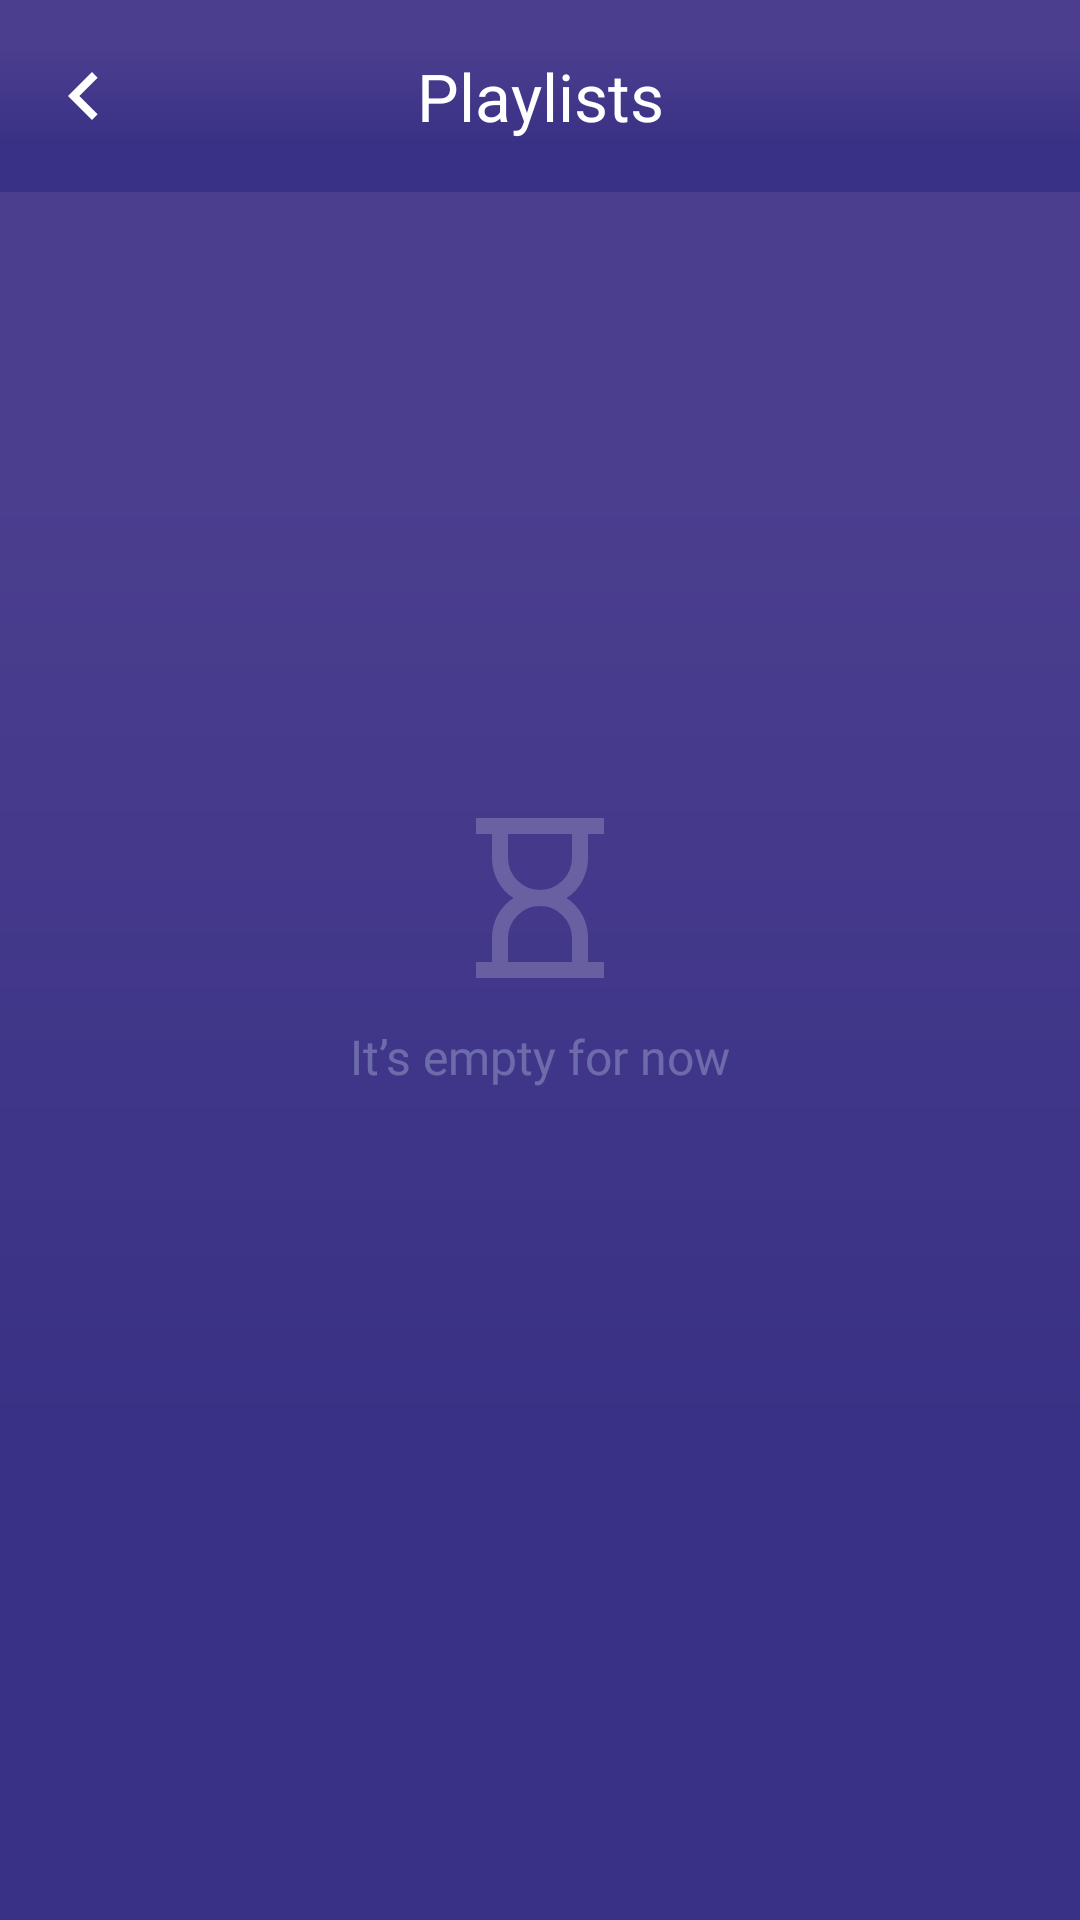

Produce the Android XML layout that renders to this screen, including the resource entries it uses.
<!-- AndroidManifest.xml: activity theme FilePickerTheme -->
<!-- res/layout/activity_playlist.xml -->
<?xml version="1.0" encoding="utf-8"?>
<androidx.constraintlayout.widget.ConstraintLayout xmlns:android="http://schemas.android.com/apk/res/android"
    xmlns:app="http://schemas.android.com/apk/res-auto"
    xmlns:tools="http://schemas.android.com/tools"
    android:layout_width="match_parent"
    android:layout_height="match_parent"
    android:background="@drawable/background_img"
    tools:context=".PlaylistActivity">

    <LinearLayout
        android:id="@+id/emptyView"
        android:layout_width="0dp"
        android:layout_height="wrap_content"
        android:orientation="vertical"
        app:layout_constraintBottom_toBottomOf="parent"
        app:layout_constraintEnd_toEndOf="parent"
        app:layout_constraintStart_toStartOf="parent"
        app:layout_constraintTop_toTopOf="parent">

        <ImageView
            android:id="@+id/imageView"
            android:layout_width="match_parent"
            android:layout_height="wrap_content"
            android:alpha="0.2"
            app:srcCompat="@drawable/empty_64" />

        <TextView
            android:id="@+id/textView4"
            android:layout_width="match_parent"
            android:layout_height="wrap_content"
            android:padding="10dp"
            android:textColor="@color/accent"
            android:fontFamily="@font/inter_medium"
            android:textAlignment="center"
            android:alpha="0.3"
            android:textSize="16sp"
            android:text="It’s empty for now" />

    </LinearLayout>

    <LinearLayout
        android:layout_width="match_parent"
        android:layout_height="match_parent"
        android:orientation="vertical"
        app:layout_constraintBottom_toBottomOf="parent"
        app:layout_constraintEnd_toEndOf="parent"
        app:layout_constraintStart_toStartOf="parent"
        app:layout_constraintTop_toTopOf="parent">


        <com.google.android.material.appbar.MaterialToolbar
            android:id="@+id/playlistToolbar"
            android:layout_width="match_parent"
            android:layout_height="?attr/actionBarSize"
            android:background="@drawable/background_img"
            app:title="Playlists"
            app:titleCentered="true"
            android:textSize="20sp"
            android:fontFamily="@font/inter_medium"
            android:elevation="4dp"
            app:navigationIcon="@drawable/back_arrow"
            app:navigationIconTint="@color/white"
            android:theme="?attr/actionBarTheme"
            >

        </com.google.android.material.appbar.MaterialToolbar>

        <androidx.recyclerview.widget.RecyclerView
            android:id="@+id/favRecyclerView"
            android:layout_width="match_parent"
            android:layout_height="match_parent"
            android:padding="8dp"/>


    </LinearLayout>
</androidx.constraintlayout.widget.ConstraintLayout>
<!-- resources referenced by this layout -->
<resources>
  <item name="accent" type="color">#D9ECFD</item>
  <color name="white">#FFFFFFFF</color>
  <!-- drawable back_arrow (drawable) -->
  <vector xmlns:android="http://schemas.android.com/apk/res/android" android:height="32dp" android:tint="#000000" android:viewportHeight="24" android:viewportWidth="24" android:width="32dp">
        
      <path android:fillColor="@android:color/white" android:pathData="M15.41,7.41L14,6l-6,6 6,6 1.41,-1.41L10.83,12l4.58,-4.59z"/>
      
  </vector>
  <!-- drawable background_img (drawable) -->
  <vector xmlns:android="http://schemas.android.com/apk/res/android"
      xmlns:aapt="http://schemas.android.com/aapt"
      android:width="1366dp"
      android:height="768dp"
      android:viewportWidth="1366"
      android:viewportHeight="768">
    <path
        android:pathData="M0,0h1366v768h-1366z"
        android:fillType="evenOdd">
      <aapt:attr name="android:fillColor">
        <gradient
            android:startX="683"
            android:startY="192"
            android:endX="683"
            android:endY="576"
            android:type="linear">
          <item android:offset="0" android:color="#FF4B3E8F"/>
          <item android:offset="1" android:color="#FF393185"/>
        </gradient>
      </aapt:attr>
    </path>
    <group>
      <clip-path
          android:pathData="m0,0h1366v768h-1366v-768z"/>
    </group>
  </vector>
  <!-- drawable empty_64 (drawable) -->
  <vector xmlns:android="http://schemas.android.com/apk/res/android" android:height="64dp" android:tint="#FFFFFF" android:viewportHeight="960" android:viewportWidth="960" android:width="64dp">
        
      <path android:fillColor="@android:color/white" android:pathData="M320,800L640,800L640,680Q640,614 593,567Q546,520 480,520Q414,520 367,567Q320,614 320,680L320,800ZM593,393Q640,346 640,280L640,160L320,160L320,280Q320,346 367,393Q414,440 480,440Q546,440 593,393ZM160,880L160,800L240,800L240,680Q240,619 268.5,565.5Q297,512 348,480Q297,448 268.5,394.5Q240,341 240,280L240,160L160,160L160,80L800,80L800,160L720,160L720,280Q720,341 691.5,394.5Q663,448 612,480Q663,512 691.5,565.5Q720,619 720,680L720,800L800,800L800,880L160,880Z"/>
      
  </vector>
  <style name="FilePickerTheme" parent="Theme.Material3.DayNight.NoActionBar">
          <item name="nnf_separator_color">@color/primary</item>
  
          
          <item name="colorPrimary">@color/primary</item>
          <item name="colorPrimaryDark">@color/primary_dark</item>
          <item name="colorAccent">@color/accent</item>
  
          
          <item name="alertDialogTheme">@style/FilePickerTheme.AlertDialog</item>
          <item name="android:textColorPrimary">@android:color/background_light</item>
          <item name="android:textColorLink">@android:color/background_light</item>
      </style>
  <item name="primary" type="color">#E429314C</item>
  <item name="primary_dark" type="color">@color/primary</item>
  <style name="FilePickerTheme.AlertDialog" parent="Theme.AppCompat.Dialog.Alert">
          <item name="colorPrimary">@color/primary</item>
          <item name="colorPrimaryDark">@color/primary_dark</item>
      </style>
</resources>
